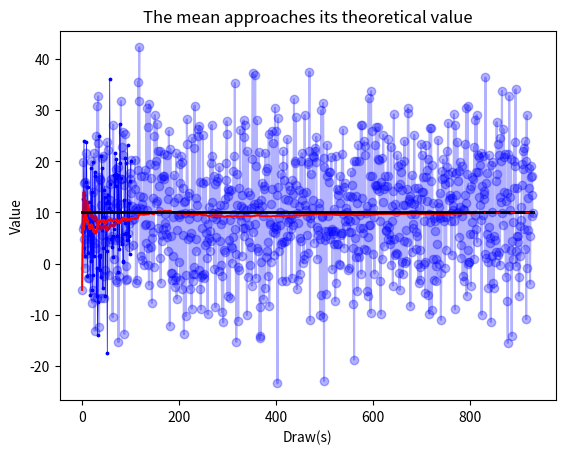

The matplotlib source for this figure: (Note: this script raises an exception after producing the figure.)
#!/usr/bin/env python3
# -*- coding: utf-8 -*-
"""
Created on Fri Dec  8 14:07:51 2017

[redacted]
"""

#%reset


# Packages -----------------------------------------------------
import numpy as np
import pandas as pd
import matplotlib.pyplot as plt

# Description -----------------------------------------------------

# Machine learning is based on repeating small "learning steps"
# over and over again. We will need a programming structure that
# allows us to do this in an efficient way.

# You have already seen the function sapply that does something similar. 
# But for machine learning, we often want a more transparent way to do 
# iterative steps. In fact we use "loops". 
# Specifically, "for-loops" and "while-loops". In this script, we
# consider how they work

# A for-loop --------------------------------------------------------

# We want to check whether the mean of repeated simulated draws 
# from a normal distribution with a given mean really converges
# to that mean. (In other words, we check the law of large numbers.)


# Here is how you can simulate data
x = np.random.normal(10, #mu 
                 11, #standard deviation
                 1) # amount of numbers to be created
# this creates a random number following a normal distribution

# Some parameters that we need
theory_mean = 10
iter_range = np.arange(1,101,1)


# We need an object that collects the single random draws.

# An empty vector that we are going to fill up
# with randomly drawn numbers (in fact, it's not 
# empty but contains zeros).
sample_list = np.zeros(len(iter_range))

# And another vector that we are going to fill up
# with the resulting means:
sample_mean_list = np.zeros(len(iter_range))

# In the jargon, this means preallocating an output object.

# Creating some empty (zero) "containers" that are going to
# be filled up in a loop is called "pre-allocation".
# Make sure to always use this when performing heavy
# calculations. It is much more efficient than 
# making an existing vector longer by one element
# at a time!

# So here is how we may perform the loop
for i in iter_range:
    sample_list[i-1] = np.random.normal(theory_mean, 10, 1)
    sample_mean_list[i-1] = np.average(sample_list[0:i])

x = pd.DataFrame({"iter_range":iter_range,"sample_list":sample_list,"sample_mean_list":sample_mean_list})
x

# Let's do a quick-and-dirty plot 

plt.scatter(x["iter_range"], x["sample_list"], c = "blue", s = 3)
plt.plot(x["iter_range"], x["sample_list"], c = "blue", linewidth = 0.5)
plt.plot(x["iter_range"], x["sample_mean_list"], c = "red", linewidth = 2)
plt.show()


# As you see, plotting helps a lot for getting "a picture" what
# you are actually doing...


# A highly inefficient for-loop -------------------------------------------

# Never do this:

sample_list = 0; sample_mean_list = 0

for i in iter_range:
    a = np.random.normal(10,10,1)
    sample_list = np.append(sample_list, a)
    sample_mean_list = np.append(sample_mean_list, np.average(sample_list))
    
sample_list
sample_mean_list


# This works fine as long as you run easy stuff. But
# it is extremely inefficient in terms of the inner
# "physical logistics" of the computing process!



# A while loop ------------------------------------------------------------

# Now suppose that we want something different. 
# Not a fixed iterRange, but repeat until 
# a certain condition is met, say the red curve from before
# (the sample mean) does not change any more. In mathematical
# terms, we put a "convergence condition".

# This needs an additional step. We need an 
# initial situation and check whether the condition 
# already holds initially.

# Let's set a maximum number of "iterations", to prevent
# our program for running forever if 
imax = 100000

# We do not know how many iterations we will actually run,
# so we set our empty containers to a length of imax
sample_list = np.zeros(imax)
sample_mean_list = np.zeros(imax)
crit_list = np.zeros(imax)
theory_mean_list = np.repeat(theory_mean, imax)


i = 0 # set at zero as indexing starts at 0 in python 

crit = 1000  # critical value for passing test whether
             # more iterations should be run.
             # Initialize crit at a high number that
             # certainly does not meet the condition

tolx = 1e-6  # if crit meets this value, the loop stops


while crit > tolx and i <= imax:
    sample_list[i] = np.random.normal(theory_mean, 10, 1)
    sample_mean_list[i] = np.average(sample_list[:i+1])
    
    # For the first draw (i=1), there is no "previous" draw.
    # So keep crit at the initial value

    if i > 1:
        crit = abs(sample_mean_list[i] - sample_mean_list[i-1])  / abs(sample_mean_list[i-1])

    # What does crit actually measure?
    # Does this remind you of some mathematics?
  
    crit_list[i] = crit 
    
    i = i + 1


# In mathemaical terms, the idea is (somewhat loosely speaking):
# we hope to have a Cauchy sequence, which implies that it converges
# Ask google if you are interested :-)

# Collect the entire output of interest in a dataframe.
# Note that name that is provided to the first column.

y = pd.DataFrame({'id': range(imax), 'theory_mean_list': theory_mean_list, 'sample_list': sample_list, 'sample_mean_list': sample_mean_list, 'crit_list': crit_list})

# Y still contains many zeros. In fact, from the row 
# corresponding to the current 
# value of i on, nothing has been filled. 
# Let's cut Y at that row
y = y.iloc[0:i,:]

# inspect the last few rows of Y.
# What can you infer?
y.tail(10)


xlab1, ylab1 = "Draw(s)","Value"


plt.scatter(y["id"],y["sample_list"], c = "blue", alpha=0.3)
plt.plot(y["id"],y["sample_list"],c = "blue", ms=0.2, alpha=0.3)
plt.plot(y["id"],y["sample_mean_list"], c="#f9362f", linewidth=1.4)
plt.xlabel(xlab1)
plt.ylabel(ylab1)

# What does this graph show?
# What does the alpha do?


plt.plot(y["id"],y["sample_mean_list"], c = "red", linewidth = 1.2)
plt.plot(y["id"],y["theory_mean_list"], c = "black", linewidth = 2)
plt.xlabel(xlab1)
plt.ylabel(ylab1)
plt.title("The mean approaches its theoretical value")



# Only the last N observations to study convergence in detail
N = 100

plt.plot(y["id"][-N:],y["sample_mean_list"][-N:], c="red", linewidth = 1.2)
plt.plot(y["id"][-N:],y["theory_mean_list"][-N:], "--",c="black", linewidth = 2)
plt.xlabel(xlab1)
plt.ylabel(ylab1)
plt.title("The mean approaches its theoretical value")


# The types of graphs we have here are useful for machine learning.
# There is one catch. So far, it is not easy to create nice legends
# that tell you which line represents what. In the next section
# we look at an elegant way to produce high-quality graphs.


# Sophisticated graphs with informative legends -------------------------------


# Often the best way to proceed is to bring the data into
# the long format (yes, in the untidy long format...)

# This allows for creating labels for legends etc. You can achieve almost
# everything in this way. 
# Below, we just look at a few examples.

# To get from wide to long, you need the opposite of spread(), 
# which is gather(). Since everything is a bit complex, 
# we first use toy data to work with.


toy = y.iloc[0:5, 1:5]
# What did we do here?
# You can read about subsetting in the book on pp. 300-302.


toy.columns
# The wide-to-long process is somewhat tricky.
# The first argument specifies the columns that
# are going to be stacked on top of each other.
# The respective column names go into the new "key" column.
# (You notice that it is really the reverse of spread()!)
# We call the key column "series". The values in the new long format
# will be in a column with name "Value".

to_plot = pd.melt(toy, # the data
                  id_vars=['id'], # the values which serve as identification 
                  value_vars= ['theory_mean_list', 'sample_list', 'sample_mean_list']) 
                 # the values which we want to stack


# The simplest thing we can plot is this:
groups = to_plot.groupby('variable')
for name, group in groups:
    plt.plot(group.id, group.value, label = name)
    plt.legend()
plt.show()



# This looks very ugly, but there is an informative legend,
# something we did not have before!

# Of course, we want the legend to show telling names.
# As we have done before, we create nice telling labels with sapply:

# Inspect the values in the series column...
to_plot["variable"].unique()

# By now, you know how this works!
to_plot["Legend"] = to_plot["variable"]
to_plot["Legend"].replace(["sample_list","sample_mean_list","theory_mean_list"],["Single draw","Sample mean","Theor. mean"], inplace = True)

# Now, we can use the color asthetic for creating an appropriate legend
# The simplest thing we can plot is this:
groups = to_plot.groupby('Legend')
for name, group in groups:
    plt.plot(group.id, group.value, label = name)
plt.legend()
plt.show()

# or with legend title
for name, group in groups:
    plt.plot(group.id, group.value, label = name)
plt.legend(title= "Legend")
plt.show()

# We still want to make this look nicer, by pickig colors manually
# and selecting specific linetypes.
# Let's look at this with only two series

to_plot["Legend"].unique()

# Select only the columns that we are interested in
to_plot2 = to_plot.loc[to_plot["Legend"] != "Single draw",:]

groups = to_plot2.groupby('Legend')
for name, group in groups:
    plt.plot(group.id, group.value, label = name)
plt.legend()
plt.show()

# add Line type
# In the R script we let the program choose randomly based on a string
# this is not possible with mpl
# but we can easily just define a dictionary with line types depending on 
# the name which we can call every time:
line_dict = {"Sample mean": "-", "Theor. mean": "-."}

for name, group in groups:
    plt.plot(group.id, group.value, label = name, linestyle = line_dict[name])
plt.legend()
plt.show()

# we can do the same for colors; lets add a manually chosen color scheme:
color_dict = {"Sample mean": "red", "Theor. mean": "black"}

for name, group in groups:
    plt.plot(group.id, group.value, label = name, color = color_dict[name])
plt.legend()
plt.show()

# Manual color and linetype scheme
for name, group in groups:
    plt.plot(group.id, group.value, label = name, linestyle = line_dict[name], color = color_dict[name])
plt.legend()
plt.show()


# And with a "size" scheme...
size_dict = {"Sample mean": 1, "Theor. mean": 0.5}
for name, group in groups:
    plt.plot(group.id, group.value, label = name, linestyle = line_dict[name],
             color = color_dict[name], lw = size_dict[name])
plt.legend()
plt.show()

# Now that we have played around with the toy data of just the first five
# rows of Y, we can proceed to plot the entire sample.



# A fully-fledged graph ----------------------------------------------------


# In complete analogy to the toy version above

to_plot = pd.melt(y,id_vars=['id'], value_vars= ['theory_mean_list', 'sample_list', 'sample_mean_list']) 

to_plot["Legend"] = to_plot["variable"]
to_plot["Legend"].replace(["sample_list","sample_mean_list","theory_mean_list"],["Single draw","Sample mean","Theor. mean"], inplace = True)


to_plot2 = to_plot.loc[to_plot["Legend"] != "Single draw",:]

# we create one bigger dicitonary with two sub dictionaroes as elements to make things easier
plot_dict = {"Sample mean": {"linetype":"-","color":"red","lw-size":1},
          "Theor. mean": {"linetype":"-.","color":"black","lw-size":0.5}}


# Sample mean and theoretical mean
with plt.style.context(('ggplot')):
    groups = to_plot2.groupby('Legend')
    for name, group in groups:
        plt.plot(group.id, group.value, label = name, linestyle = plot_dict[name]["linetype"],
                 color = plot_dict[name]["color"], lw = plot_dict[name]["lw-size"])
    plt.xlabel("Draw(s)")
    plt.ylabel("Value")
    plt.title("The mean of a sample approaches its theoretical value")
    plt.legend()
    plt.show()


# With only a limited range in the x and y direction 
# (for closer inspection)
with plt.style.context(('ggplot')):
    groups = to_plot2.groupby('Legend')
    for name, group in groups:
        plt.plot(group.id, group.value, label = name, linestyle = plot_dict[name]["linetype"],
                 color = plot_dict[name]["color"], lw = plot_dict[name]["lw-size"])
    plt.xlabel("Draw(s)")
    plt.ylabel("Value")
    plt.title("The mean of a sample approaches its theoretical value")
    plt.legend()
    # add xlim and ylim
    plt.xlim([500, max(to_plot2["id"])])
    plt.ylim([9, 11])
    plt.show()

# Including the sample draws...

# lets add another element to the dictionary first
plot_dict = {"Sample mean": {"linetype":"-","color":"red","lw-size":1},
          "Theor. mean": {"linetype":"-.","color":"black","lw-size":0.5},
          "Single draw": {"linetype":"--","color":"grey","lw-size":0.5}}


# You don't see much here...
with plt.style.context(('ggplot')):
    groups = to_plot.groupby('Legend')
    for name, group in groups:
        plt.plot(group.id, group.value, label = name, linestyle = plot_dict[name]["linetype"],
                 color = plot_dict[name]["color"], lw = plot_dict[name]["lw-size"])
    plt.xlabel("Draw(s)")
    plt.ylabel("Value")
    plt.title("The mean of a sample approaches its theoretical value")
    plt.legend()
    plt.show()



# lets include alpha (opacity) and change line sizes to improve some visibility
plot_dict = {"Sample mean": {"linetype":"-","color":"red","lw-size":2,"alpha":1},
          "Theor. mean": {"linetype":"--","color":"black","lw-size":2,"alpha":1},
          "Single draw": {"linetype":"-","color":"grey","lw-size":0.5,"alpha":0.5}}


with plt.style.context(('ggplot')):
    groups = to_plot.groupby('Legend')
    for name, group in groups:
        plt.plot(group.id, group.value, label = name, linestyle = plot_dict[name]["linetype"],
                 color = plot_dict[name]["color"], lw = plot_dict[name]["lw-size"], 
                 alpha = plot_dict[name]["alpha"])
    plt.xlabel("Draw(s)")
    plt.ylabel("Value")
    plt.title("The mean of a sample approaches its theoretical value")
    plt.legend()
    plt.show()




 



